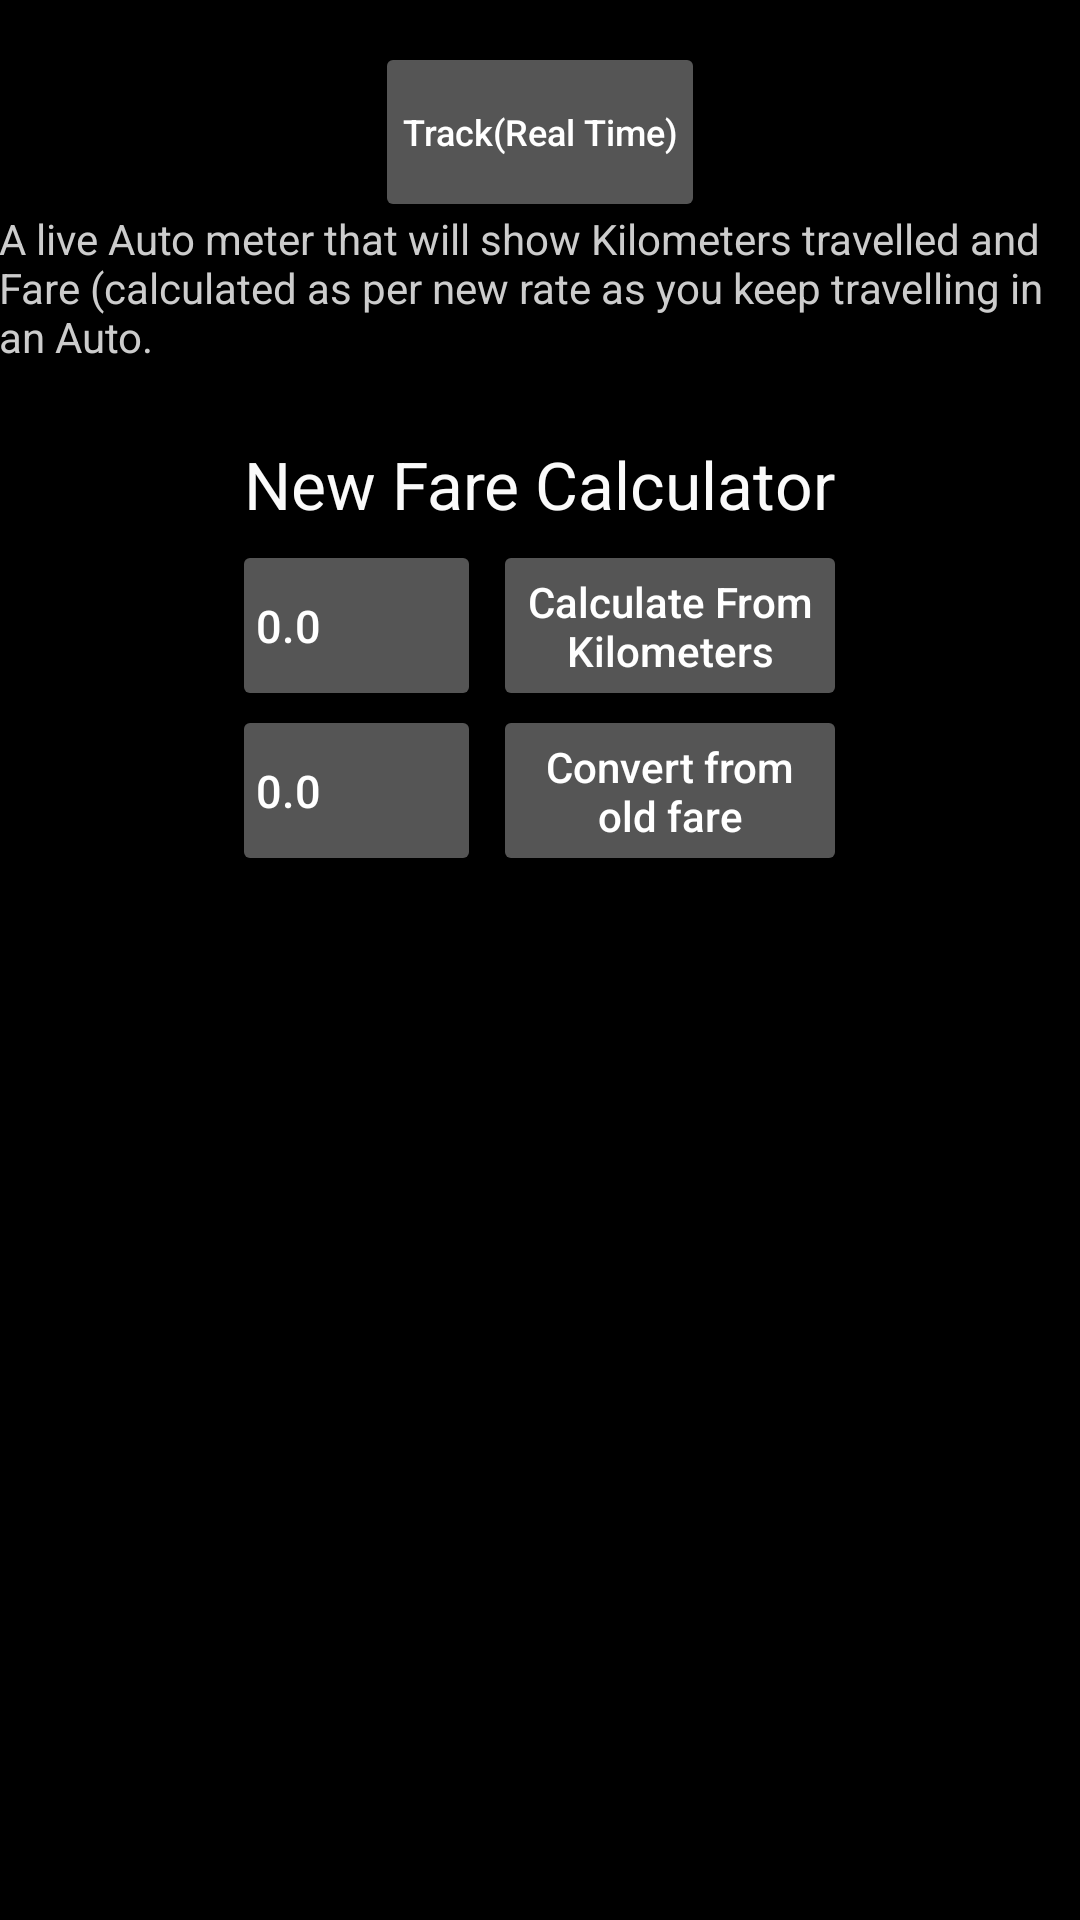

Write the Android layout XML for this screen, with the resource values it uses.
<!-- AndroidManifest.xml: application theme AppTheme -->
<!-- res/layout/activity_main.xml -->
<RelativeLayout xmlns:android="http://schemas.android.com/apk/res/android"
    xmlns:tools="http://schemas.android.com/tools"
    android:layout_width="match_parent"
    android:layout_height="match_parent"
    android:background="#ff000000"
    android:focusable="true"
    android:focusableInTouchMode="true"
    android:paddingBottom="@dimen/activity_vertical_margin"
    android:paddingLeft="@dimen/activity_horizontal_margin"
    android:paddingRight="@dimen/activity_horizontal_margin"
    tools:context=".MainActivity">

    <TextView
        android:id="@+id/mainText"
        android:layout_width="wrap_content"
        android:layout_height="wrap_content"
        android:layout_alignParentLeft="true"
        android:layout_alignParentStart="true"
        android:layout_alignParentTop="true"
        android:layout_marginTop="70dp"
        android:text="@string/main"
        android:textColor="#ffcccccc" />

    <EditText
        android:id="@+id/kilometers"
        style="@style/AutoButton"
        android:layout_width="75dp"
        android:layout_height="45dp"
        android:layout_alignLeft="@+id/NewFare"
        android:layout_alignStart="@+id/NewFare"
        android:layout_alignTop="@+id/button_kilometer"
        android:background="@drawable/edittext"
        android:ems="10"
        android:hint="@string/kilo_meters"
        android:inputType="numberDecimal"
        android:paddingLeft="4dp"
        android:textColorHint="#ffffffff"
        android:textSize="15sp" />

    <EditText
        android:id="@+id/oldfare"
        style="@style/AutoButton"
        android:layout_width="75dp"
        android:layout_height="45dp"
        android:layout_alignLeft="@+id/kilometers"
        android:layout_alignStart="@+id/kilometers"
        android:layout_alignTop="@+id/button_oldFare"
        android:background="@drawable/edittext"
        android:ems="10"
        android:hint="@string/kilo_meters"
        android:inputType="numberDecimal"
        android:paddingLeft="4dp"
        android:textColorHint="#ffffffff"
        android:textSize="15sp" />

    <Button
        android:id="@+id/button_kilometer"
        android:layout_width="110dp"
        android:layout_height="45dp"
        android:layout_alignEnd="@+id/NewFare"
        android:layout_alignRight="@+id/NewFare"
        android:layout_below="@+id/NewFare"
        android:layout_marginTop="10dp"
        android:background="@drawable/button"
        android:onClick="CalculateKilo"
        android:padding="5dp"
        android:text="@string/button_kilo"
        android:textAllCaps="false"
        android:textColor="#ffffffff"
        android:textSize="14sp" />

    <Button
        android:id="@+id/button_oldFare"
        android:layout_width="110dp"
        android:layout_height="45dp"
        android:layout_alignEnd="@+id/NewFare"
        android:layout_alignRight="@+id/NewFare"
        android:layout_below="@+id/button_kilometer"
        android:layout_marginTop="10dp"
        android:background="@drawable/button"
        android:onClick="CalculateOld"
        android:padding="5dp"
        android:text="@string/button_old"
        android:textAllCaps="false"
        android:textColor="#ffffffff"
        android:textSize="14sp" />

    <TextView
        android:id="@+id/NewFare"
        android:layout_width="wrap_content"
        android:layout_height="wrap_content"
        android:layout_below="@+id/mainText"
        android:layout_centerHorizontal="true"
        android:layout_marginTop="25dp"
        android:background="#00ffffff"
        android:text="@string/new_Fare"
        android:textAppearance="?android:attr/textAppearanceLarge"
        android:textColor="#fafafa" />

    <Button
        android:id="@+id/button"
        android:layout_width="wrap_content"
        android:layout_height="wrap_content"
        android:layout_alignParentTop="true"
        android:layout_centerHorizontal="true"
        android:layout_marginTop="20dp"
        android:background="@drawable/button"
        android:onClick="TrackReal"
        android:padding="5dp"
        android:text="@string/track"
        android:textAllCaps="false"
        android:textColor="#ffffffff"
        android:textSize="12sp" />

</RelativeLayout>
<!-- resources referenced by this layout -->
<resources>
  <!-- drawable button (drawable) -->
  <?xml version="1.0" encoding="utf-8"?>
  <selector xmlns:android="http://schemas.android.com/apk/res/android">
      <item android:drawable="@drawable/button_not_pressed" android:state_pressed="false" android:state_selected="false" />
      <item android:drawable="@drawable/button_pressed" android:state_pressed="true" />
  </selector>
  <!-- drawable edittext (drawable) -->
  <?xml version="1.0" encoding="utf-8"?>
  
  <selector xmlns:android="http://schemas.android.com/apk/res/android">
      <item android:drawable="@drawable/edittextnotselected" android:state_selected="false" />
      <item android:drawable="@drawable/edittextselected" android:state_selected="true" />
  </selector>
  <string name="button_kilo">Calculate From Kilometers</string>
  <string name="button_old">Convert from old fare</string>
  <string name="kilo_meters">0.0</string>
  <string name="main">A live Auto meter that will show Kilometers travelled and Fare
          (calculated as per new rate as you keep travelling in an Auto.</string>
  <string name="new_Fare">New Fare Calculator</string>
  <string name="track">Track(Real Time)</string>
  <style name="AutoButton">
          <item name="android:background">#ff000000</item>
          <item name="android:textColor">#ffffffff</item>
          <item name="android:textSize">12sp</item>
      </style>
  <style name="AppTheme" parent="AppBaseTheme">
          
      </style>
  <!-- drawable button_not_pressed (drawable) -->
  <?xml version="1.0" encoding="utf-8"?>
  <shape xmlns:android="http://schemas.android.com/apk/res/android" android:shape="rectangle">
      <gradient
          android:startColor="#ff555555"
          android:endColor="#ff555555"
          android:centerColor="#ff555555"
          android:angle="270"
          />
      <corners android:radius="2dp"
          />
  </shape>
  <!-- drawable button_pressed (drawable) -->
  <?xml version="1.0" encoding="utf-8"?>
  <shape xmlns:android="http://schemas.android.com/apk/res/android"
      android:shape="rectangle">
      <gradient
          android:angle="270"
          android:centerColor="#13546e"
          android:endColor="#13546e"
          android:startColor="#13546e" />
      <corners android:radius="1dp" />
      <stroke
          android:width="2dp"
          android:color="#1c789b"
          />
  </shape>
  <!-- drawable edittextnotselected (drawable) -->
  <?xml version="1.0" encoding="utf-8"?>
  <shape   xmlns:android="http://schemas.android.com/apk/res/android" android:shape="rectangle">
      <gradient
          android:startColor="#ff555555"
          android:endColor="#ff555555"
          android:centerColor="#ff555555"
          android:angle="270"
          />
      <corners android:radius="2dp"/>
  </shape>
  <!-- drawable edittextselected (drawable) -->
  <?xml version="1.0" encoding="utf-8"?>
  
  <shape xmlns:android="http://schemas.android.com/apk/res/android"
      android:shape="rectangle">
      <gradient
          android:startColor="#ff555555"
          android:endColor="#ff555555"
          android:centerColor="#ff555555"
          android:angle="270"
          />
      <corners android:radius="1dp" />
      <stroke
          android:width="2dp"
          android:color="#1c789b" />
  </shape>
  <style name="AppBaseTheme" parent="android:Theme">
          
      </style>
</resources>
